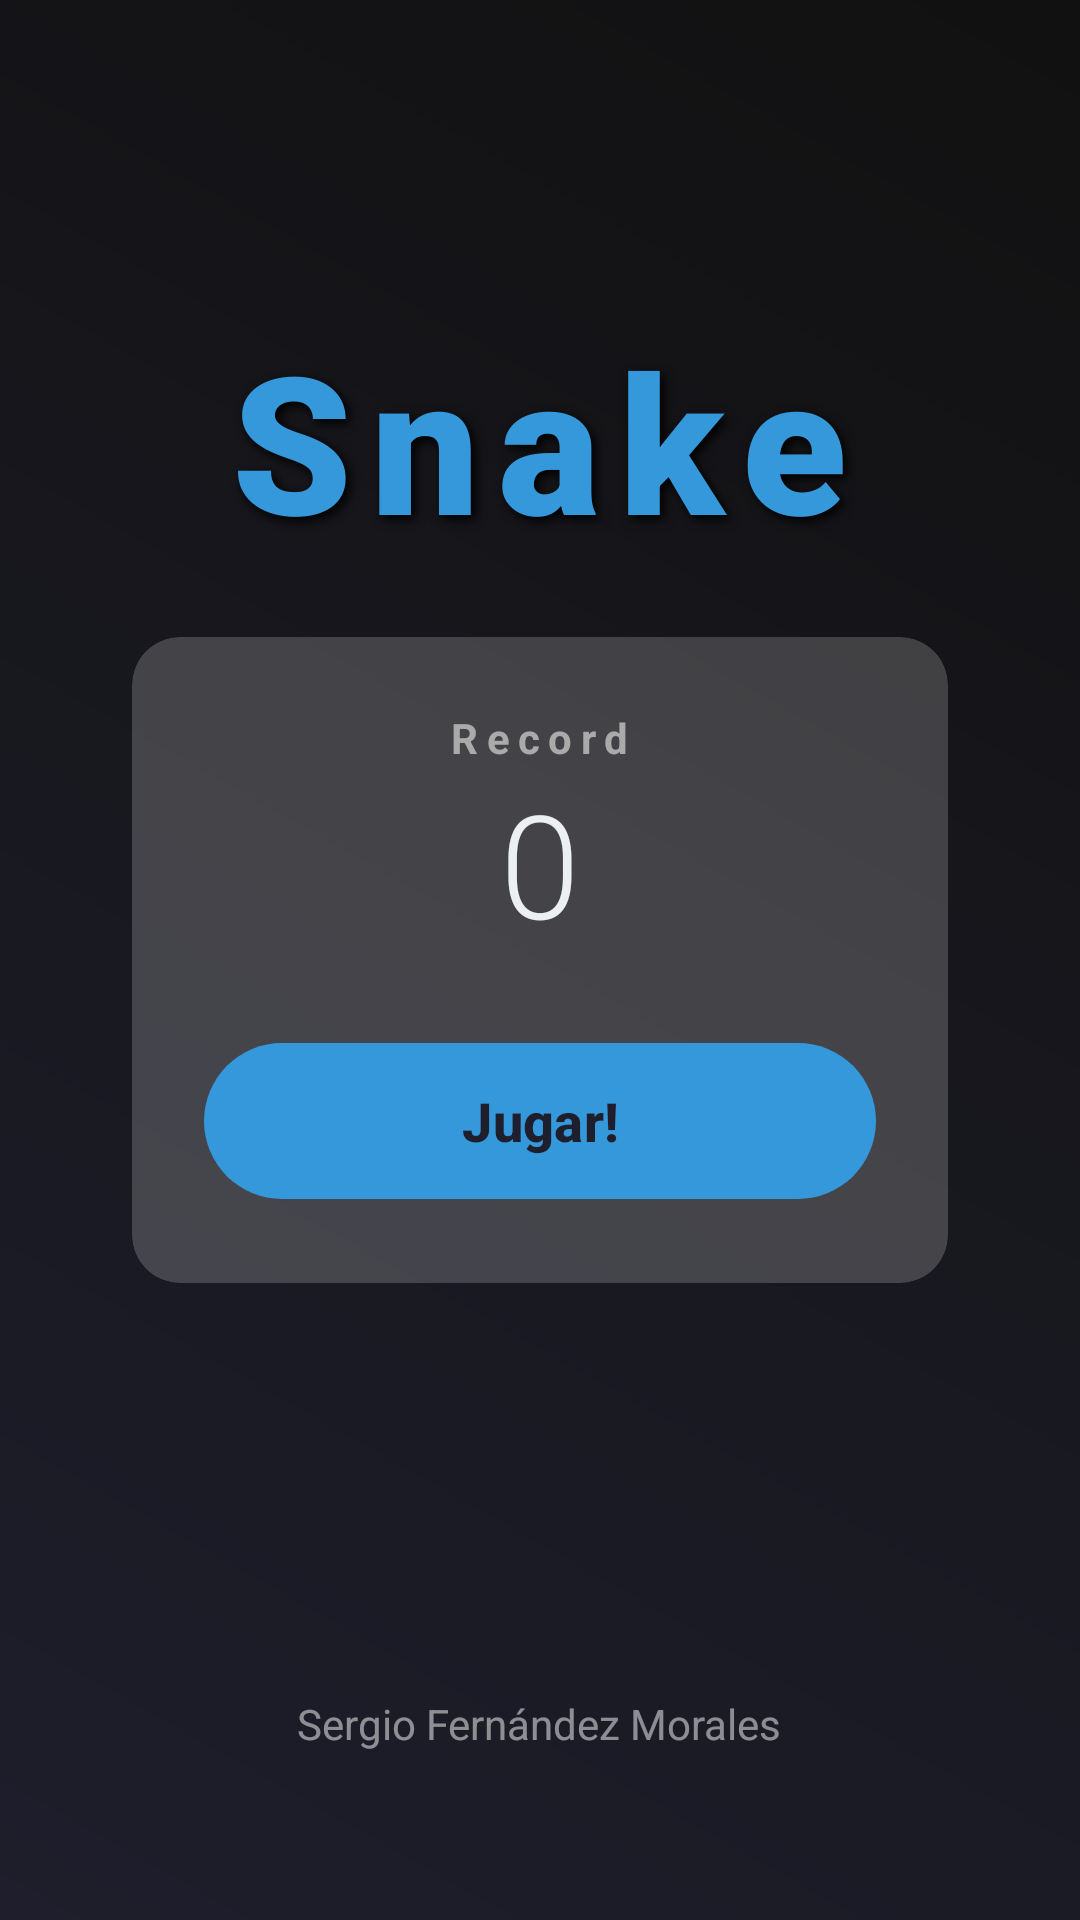

This screen was rendered from an Android layout file. Write that file and the resources it references.
<!-- AndroidManifest.xml: application theme Theme.Snake -->
<!-- res/layout/activity_main.xml -->
<?xml version="1.0" encoding="utf-8"?>
<RelativeLayout xmlns:android="http://schemas.android.com/apk/res/android"
    xmlns:app="http://schemas.android.com/apk/res-auto"
    xmlns:tools="http://schemas.android.com/tools"
    android:layout_width="match_parent"
    android:layout_height="match_parent"
    android:background="@drawable/background_gradient"
    android:padding="24dp"
    tools:context=".MainActivity">

    <LinearLayout
        android:layout_width="wrap_content"
        android:layout_height="wrap_content"
        android:layout_centerHorizontal="true"
        android:layout_marginTop="80dp"
        android:orientation="vertical"
        android:gravity="center">

        <TextView
            android:id="@+id/titleTextView"
            android:layout_width="wrap_content"
            android:layout_height="wrap_content"
            android:fontFamily="sans-serif-black"
            android:letterSpacing="0.1"
            android:shadowColor="#000000"
            android:shadowDx="4"
            android:shadowDy="4"
            android:shadowRadius="8"
            android:text="@string/titulo"
            android:textColor="@color/colorAccent"
            android:textSize="64sp" />

    </LinearLayout>

    <androidx.cardview.widget.CardView
        android:layout_width="match_parent"
        android:layout_height="wrap_content"
        android:layout_centerInParent="true"
        app:cardBackgroundColor="#30FFFFFF"
        app:cardCornerRadius="16dp"
        app:cardElevation="0dp"
        android:layout_marginHorizontal="20dp">

        <LinearLayout
            android:layout_width="match_parent"
            android:layout_height="wrap_content"
            android:orientation="vertical"
            android:padding="24dp"
            android:gravity="center">

            <TextView
                android:id="@+id/highScoreTextView"
                android:layout_width="wrap_content"
                android:layout_height="wrap_content"
                android:letterSpacing="0.2"
                android:text="@string/rec"
                android:textColor="#AAAAAA"
                android:textSize="14sp"
                android:textStyle="bold" />

            <TextView
                android:id="@+id/scoreValueText"
                android:layout_width="wrap_content"
                android:layout_height="wrap_content"
                android:text="0"
                android:textColor="@color/textColor"
                android:textSize="48sp"
                android:fontFamily="sans-serif-light"
                android:layout_marginBottom="24dp" />

            <com.google.android.material.button.MaterialButton
                android:id="@+id/playButton"
                android:layout_width="match_parent"
                android:layout_height="60dp"
                android:onClick="startGame"
                android:text="@string/play"
                android:textColor="#1E1E2C"
                android:textSize="18sp"
                android:textStyle="bold"
                app:backgroundTint="@color/colorAccent"
                app:cornerRadius="30dp" />

        </LinearLayout>
    </androidx.cardview.widget.CardView>

    <TextView
        android:id="@+id/instructionsTextView"
        android:layout_width="wrap_content"
        android:layout_height="wrap_content"
        android:layout_alignParentBottom="true"
        android:layout_centerHorizontal="true"
        android:layout_marginBottom="32dp"
        android:gravity="center"
        android:text="@string/dev"
        android:textColor="#80FFFFFF"
        android:textSize="14sp" />

</RelativeLayout>
<!-- resources referenced by this layout -->
<resources>
  <color name="colorAccent">#3498db</color>
  <color name="textColor">#ecf0f1</color>
  <!-- drawable background_gradient (drawable) -->
  <?xml version="1.0" encoding="utf-8"?>
  <shape xmlns:android="http://schemas.android.com/apk/res/android">
      <gradient
          android:startColor="#1E1E2C"
          android:endColor="#111111"
          android:angle="45"
          android:type="linear" />
  </shape>
  <string name="dev">Sergio Fernández Morales</string>
  <string name="play">Jugar!</string>
  <string name="rec">Record</string>
  <string name="titulo">Snake</string>
  <style name="Theme.Snake" parent="Base.Theme.Snake" />
  <style name="Base.Theme.Snake" parent="Theme.Material3.DayNight.NoActionBar">
          
          <item name="colorPrimary">@color/colorPrimary</item>
          <item name="android:windowBackground">@color/backgroundColor</item>
          <item name="android:textColor">@color/textColor</item>
          <item name="backgroundColor">@color/backgroundColor</item>
          <item name="colorOnBackground">@color/textColor</item>
      </style>
  <color name="colorPrimary">#2c3e50</color>
  <color name="backgroundColor">#34495e</color>
</resources>
